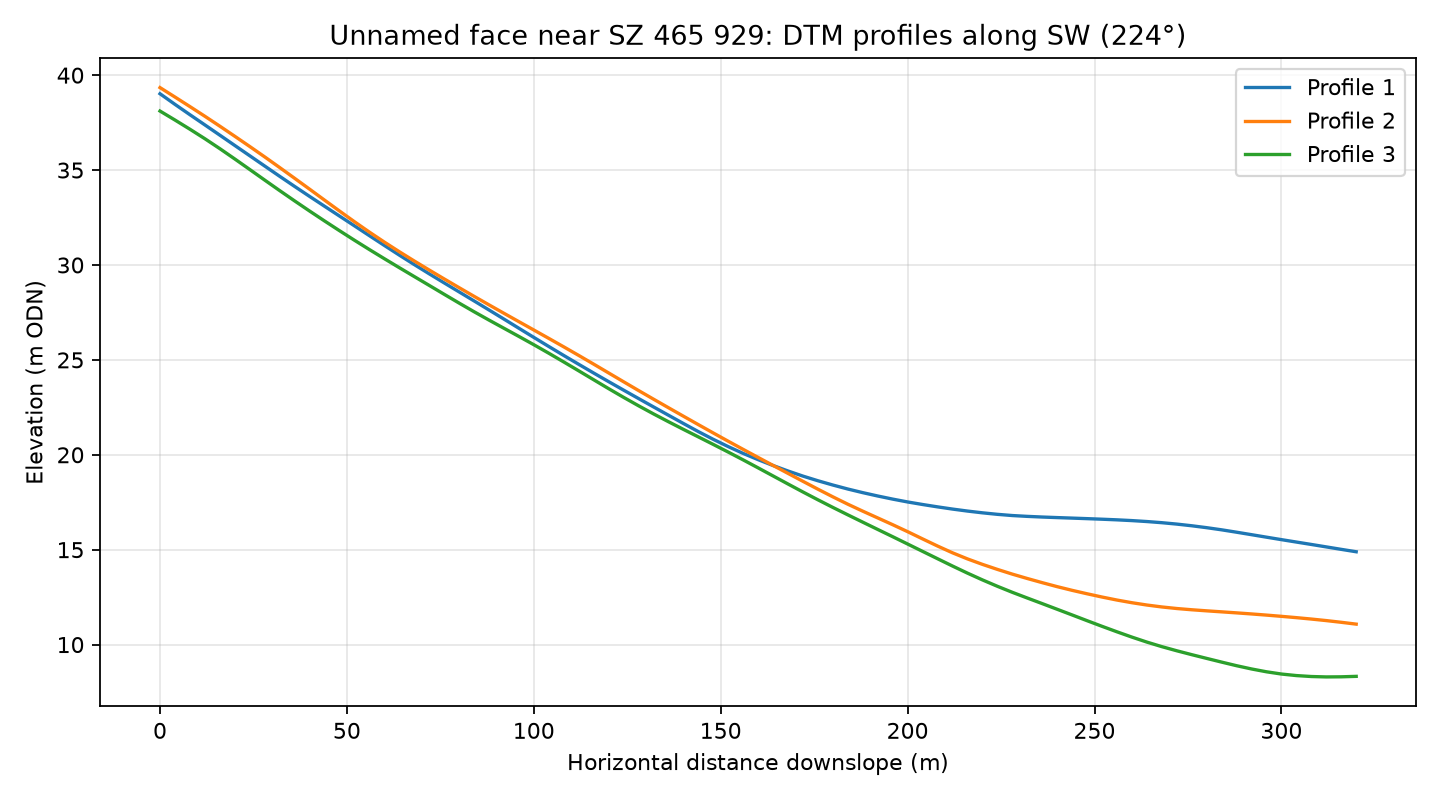

The table this chart was drawn from, first rows:
profile, distance_m, elevation_m
1, 0.0, 39.02
1, 4.0, 38.46
1, 8.0, 37.92
1, 12.0, 37.38
1, 16.0, 36.84
1, 20.0, 36.3
1, 24.0, 35.76
1, 28.0, 35.21
1, 32.0, 34.67
1, 36.0, 34.14
1, 40.0, 33.61
1, 44.0, 33.1
1, 48.0, 32.58
1, 52.0, 32.06
1, 56.0, 31.55
1, 60.0, 31.03
1, 64.0, 30.52
1, 68.0, 30.02
1, 72.0, 29.54
1, 76.0, 29.06
1, 80.0, 28.58
1, 84.0, 28.11
1, 88.0, 27.63
1, 92.0, 27.15
1, 96.0, 26.67
1, 100.0, 26.19
1, 104.0, 25.71
1, 108.0, 25.23
1, 112.0, 24.77
1, 116.0, 24.31
1, 120.0, 23.86
1, 124.0, 23.41
1, 128.0, 22.97
1, 132.0, 22.53
1, 136.0, 22.09
1, 140.0, 21.65
1, 144.0, 21.22
1, 148.0, 20.82
1, 152.0, 20.43
1, 156.0, 20.07
1, 160.0, 19.74
1, 164.0, 19.44
1, 168.0, 19.15
1, 172.0, 18.88
1, 176.0, 18.63
1, 180.0, 18.41
1, 184.0, 18.2
1, 188.0, 18.01
1, 192.0, 17.83
1, 196.0, 17.66
1, 200.0, 17.51
1, 204.0, 17.38
1, 208.0, 17.26
1, 212.0, 17.14
1, 216.0, 17.04
1, 220.0, 16.94
1, 224.0, 16.86
1, 228.0, 16.8
1, 232.0, 16.76
1, 236.0, 16.72
... 183 more rows
